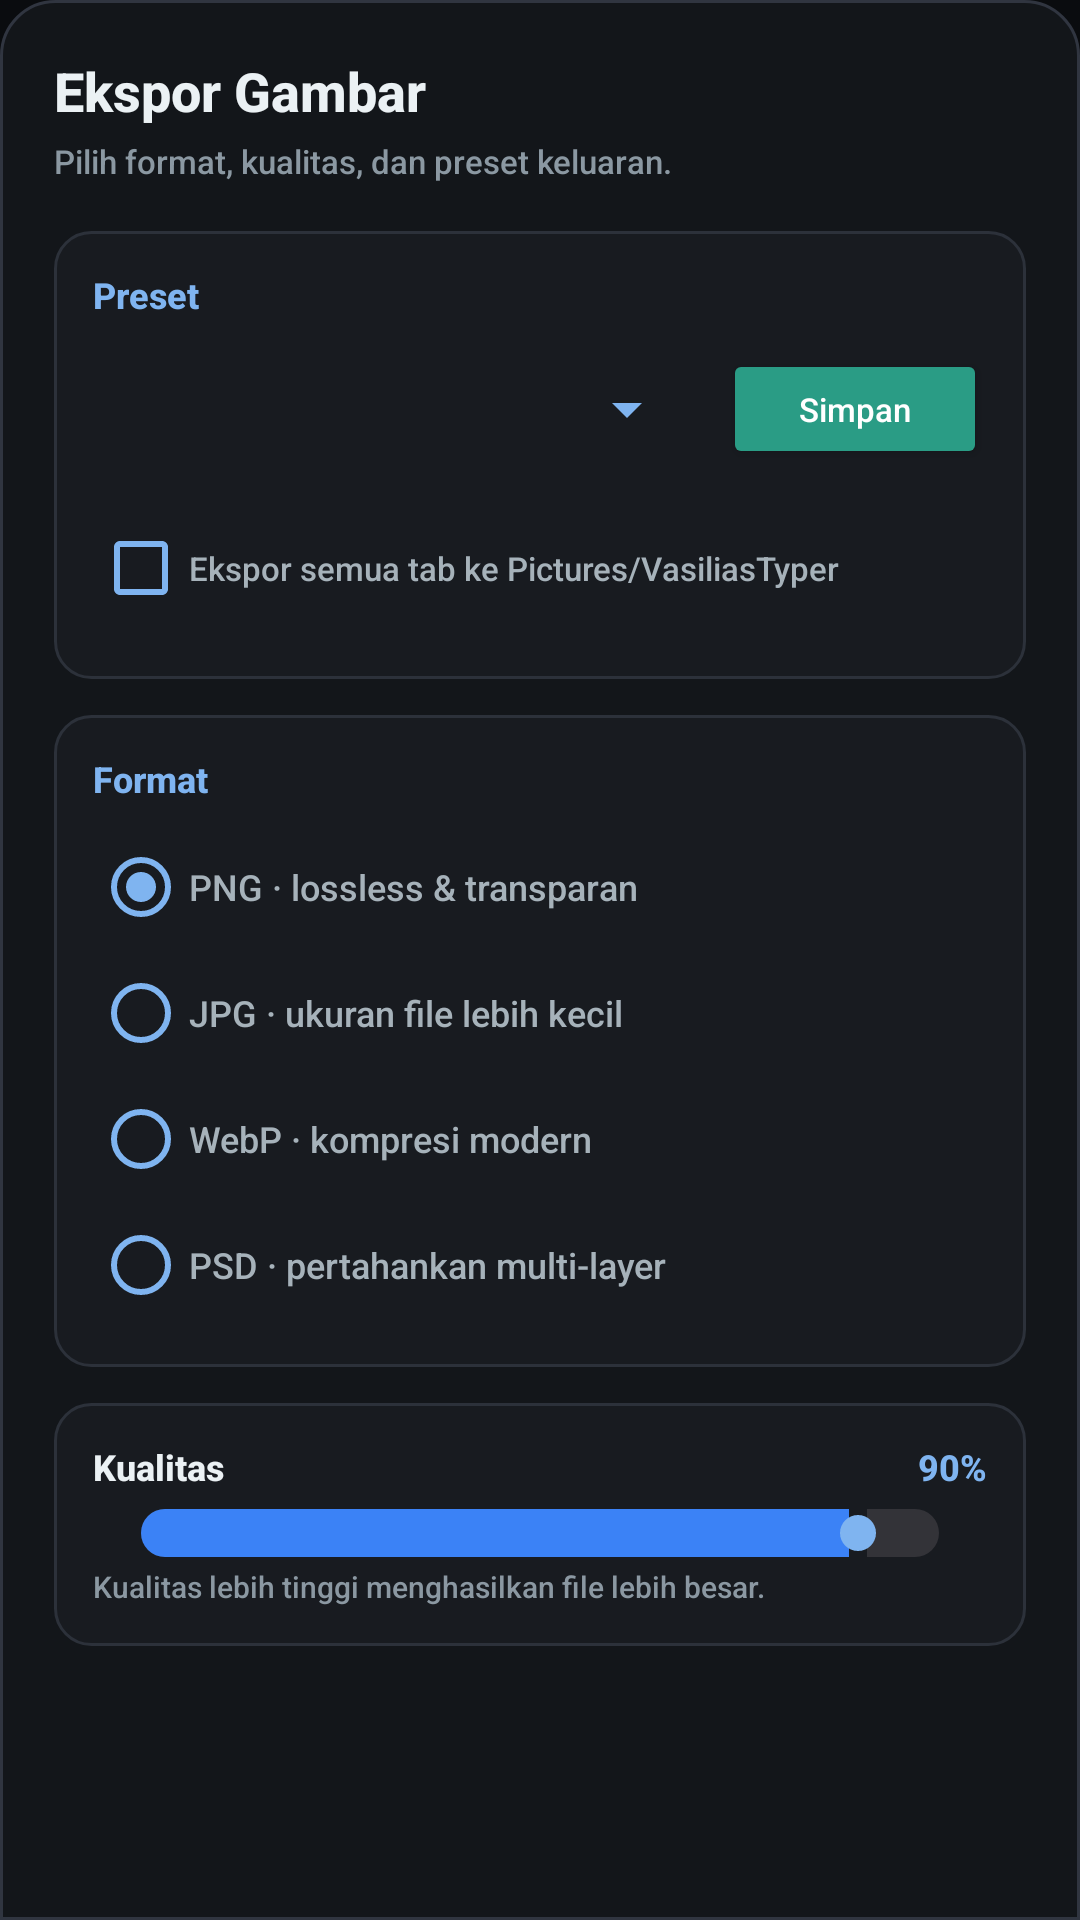

Android layout source for this screen:
<!-- AndroidManifest.xml: application theme Theme.VasiliasTyper -->
<!-- res/layout/dialog_export.xml -->
<?xml version="1.0" encoding="utf-8"?>
<ScrollView xmlns:android="http://schemas.android.com/apk/res/android"
    android:layout_width="match_parent"
    android:layout_height="wrap_content"
    android:background="@drawable/system_panel_bg"
    android:fillViewport="true">

    <LinearLayout
        android:layout_width="match_parent"
        android:layout_height="wrap_content"
        android:orientation="vertical"
        android:padding="18dp">

        <TextView
            android:layout_width="match_parent"
            android:layout_height="wrap_content"
            android:text="Ekspor Gambar"
            android:textColor="@color/ps_text_bright"
            android:textSize="18sp"
            android:textStyle="bold" />

        <TextView
            android:layout_width="match_parent"
            android:layout_height="wrap_content"
            android:layout_marginTop="4dp"
            android:text="Pilih format, kualitas, dan preset keluaran."
            android:textColor="@color/ink_muted"
            android:textSize="11sp" />

        <LinearLayout
            android:layout_width="match_parent"
            android:layout_height="wrap_content"
            android:layout_marginTop="16dp"
            android:background="@drawable/dialog_section_bg"
            android:orientation="vertical"
            android:padding="13dp">

            <TextView
                android:layout_width="match_parent"
                android:layout_height="wrap_content"
                android:text="Preset"
                android:textColor="@color/vt_secondary"
                android:textSize="12sp"
                android:textStyle="bold" />

            <LinearLayout
                android:layout_width="match_parent"
                android:layout_height="wrap_content"
                android:layout_marginTop="8dp"
                android:orientation="horizontal"
                android:gravity="center_vertical">

                <Spinner
                    android:id="@+id/spinnerExportPreset"
                    android:layout_width="0dp"
                    android:layout_height="44dp"
                    android:layout_weight="1"
                    android:backgroundTint="@color/vt_secondary"
                    android:popupBackground="@color/ps_panel" />

                <Button
                    android:id="@+id/btnSaveExportPreset"
                    android:layout_width="wrap_content"
                    android:layout_height="40dp"
                    android:layout_marginStart="8dp"
                    android:backgroundTint="@color/vt_primary_dark"
                    android:text="Simpan"
                    android:textAllCaps="false"
                    android:textColor="@color/white"
                    android:textSize="11sp" />
            </LinearLayout>

            <CheckBox
                android:id="@+id/cbExportAllTabs"
                android:layout_width="match_parent"
                android:layout_height="wrap_content"
                android:layout_marginTop="7dp"
                android:buttonTint="@color/vt_secondary"
                android:text="Ekspor semua tab ke Pictures/VasiliasTyper"
                android:textColor="@color/ps_text"
                android:textSize="11sp" />
        </LinearLayout>

        <LinearLayout
            android:layout_width="match_parent"
            android:layout_height="wrap_content"
            android:layout_marginTop="12dp"
            android:background="@drawable/dialog_section_bg"
            android:orientation="vertical"
            android:padding="13dp">

            <TextView
                android:layout_width="match_parent"
                android:layout_height="wrap_content"
                android:text="Format"
                android:textColor="@color/vt_secondary"
                android:textSize="12sp"
                android:textStyle="bold" />

            <RadioGroup
                android:id="@+id/rgExportFormat"
                android:layout_width="match_parent"
                android:layout_height="wrap_content"
                android:layout_marginTop="7dp"
                android:orientation="vertical">

                <RadioButton
                    android:id="@+id/rbExportPng"
                    android:layout_width="match_parent"
                    android:layout_height="42dp"
                    android:buttonTint="@color/vt_secondary"
                    android:checked="true"
                    android:text="PNG · lossless &amp; transparan"
                    android:textColor="@color/ps_text"
                    android:textSize="12sp" />

                <RadioButton
                    android:id="@+id/rbExportJpg"
                    android:layout_width="match_parent"
                    android:layout_height="42dp"
                    android:buttonTint="@color/vt_secondary"
                    android:text="JPG · ukuran file lebih kecil"
                    android:textColor="@color/ps_text"
                    android:textSize="12sp" />

                <RadioButton
                    android:id="@+id/rbExportWebp"
                    android:layout_width="match_parent"
                    android:layout_height="42dp"
                    android:buttonTint="@color/vt_secondary"
                    android:text="WebP · kompresi modern"
                    android:textColor="@color/ps_text"
                    android:textSize="12sp" />

                <RadioButton
                    android:id="@+id/rbExportPsd"
                    android:layout_width="match_parent"
                    android:layout_height="42dp"
                    android:buttonTint="@color/vt_secondary"
                    android:text="PSD · pertahankan multi-layer"
                    android:textColor="@color/ps_text"
                    android:textSize="12sp" />
            </RadioGroup>
        </LinearLayout>

        <LinearLayout
            android:id="@+id/qualityRow"
            android:layout_width="match_parent"
            android:layout_height="wrap_content"
            android:layout_marginTop="12dp"
            android:background="@drawable/dialog_section_bg"
            android:orientation="vertical"
            android:padding="13dp">

            <LinearLayout
                android:layout_width="match_parent"
                android:layout_height="wrap_content"
                android:orientation="horizontal"
                android:gravity="center_vertical">

                <TextView
                    android:layout_width="0dp"
                    android:layout_height="wrap_content"
                    android:layout_weight="1"
                    android:text="Kualitas"
                    android:textColor="@color/ps_text_bright"
                    android:textSize="12sp"
                    android:textStyle="bold" />

                <TextView
                    android:id="@+id/tvExportQuality"
                    android:layout_width="wrap_content"
                    android:layout_height="wrap_content"
                    android:text="90%"
                    android:textColor="@color/vt_secondary"
                    android:textSize="12sp"
                    android:textStyle="bold" />
            </LinearLayout>

            <SeekBar
                android:id="@+id/seekExportQuality"
                android:layout_width="match_parent"
                android:layout_height="wrap_content"
                android:layout_marginTop="5dp"
                android:max="99"
                android:progress="89"
                android:progressDrawable="@drawable/slider_bg" />

            <TextView
                android:id="@+id/tvExportQualityHint"
                android:layout_width="match_parent"
                android:layout_height="wrap_content"
                android:layout_marginTop="2dp"
                android:text="Kualitas lebih tinggi menghasilkan file lebih besar."
                android:textColor="@color/ink_muted"
                android:textSize="10sp" />
        </LinearLayout>
    </LinearLayout>
</ScrollView>
<!-- resources referenced by this layout -->
<resources>
  <color name="ink_muted">#8B98A2</color>
  <color name="ps_panel">#13171C</color>
  <color name="ps_text">#A6B2BA</color>
  <color name="ps_text_bright">#EBF1F4</color>
  <color name="vt_primary_dark">#2A9C85</color>
  <color name="vt_secondary">#7FB4F0</color>
  <color name="white">#FFFFFF</color>
  <!-- drawable dialog_section_bg (drawable) -->
  <?xml version="1.0" encoding="utf-8"?>
  <shape xmlns:android="http://schemas.android.com/apk/res/android" android:shape="rectangle">
      <solid android:color="#181B20" />
      <stroke android:width="1dp" android:color="#2C313A" />
      <corners android:radius="12dp" />
  </shape>
  <!-- drawable slider_bg (drawable) -->
  <?xml version="1.0" encoding="utf-8"?>
  <layer-list xmlns:android="http://schemas.android.com/apk/res/android">
      <item android:id="@android:id/background">
          <shape>
              <solid android:color="#333338" />
              <corners android:radius="999dp" />
              <size android:height="4dp" />
          </shape>
      </item>
      <item android:id="@android:id/progress">
          <clip>
              <shape>
                  <solid android:color="#3B82F6" />
                  <corners android:radius="999dp" />
                  <size android:height="4dp" />
              </shape>
          </clip>
      </item>
  </layer-list>
  <!-- drawable system_panel_bg (drawable) -->
  <?xml version="1.0" encoding="utf-8"?>
  <shape xmlns:android="http://schemas.android.com/apk/res/android" android:shape="rectangle">
      <solid android:color="#13161A" />
      <corners android:topLeftRadius="18dp" android:topRightRadius="18dp" />
      <stroke android:width="1dp" android:color="#303540" />
  </shape>
  <style name="Theme.VasiliasTyper" parent="Theme.MaterialComponents.DayNight.NoActionBar">
          <item name="colorPrimary">@color/vt_primary</item>
          <item name="colorPrimaryVariant">@color/vt_primary_dark</item>
          <item name="colorSecondary">@color/vt_secondary</item>
          <item name="colorOnPrimary">@color/white</item>
          <item name="colorSurface">@color/ink_surface</item>
          <item name="colorOnSurface">@color/ps_text</item>
          <item name="colorOnBackground">@color/ps_text_bright</item>
          <item name="android:fontFamily">sans-serif-medium</item>
          <item name="android:colorAccent">@color/ps_accent</item>
          <item name="android:windowBackground">@color/ink_navy</item>
          <item name="android:statusBarColor">@color/ink_navy</item>
          <item name="android:navigationBarColor">@color/ink_navy</item>
          <item name="android:windowLightStatusBar">false</item>
          <item name="android:windowActionModeOverlay">true</item>
          <item name="materialAlertDialogTheme">@style/InkAlertDialog</item>
      </style>
  <color name="vt_primary">#4FD6B8</color>
  <color name="ink_surface">#13171C</color>
  <color name="ps_accent">#4FD6B8</color>
  <color name="ink_navy">#0A0C0F</color>
  <style name="InkAlertDialog" parent="ThemeOverlay.MaterialComponents.MaterialAlertDialog">
          <item name="colorPrimary">@color/vt_primary</item>
          <item name="colorSurface">@color/ink_surface</item>
          <item name="android:textColorPrimary">@color/ps_text_bright</item>
          <item name="android:textColorSecondary">@color/ps_text</item>
          <item name="shapeAppearanceMediumComponent">@style/InkDialogShape</item>
      </style>
  <style name="InkDialogShape" parent="ShapeAppearance.MaterialComponents.MediumComponent">
          <item name="cornerFamily">rounded</item>
          <item name="cornerSize">16dp</item>
      </style>
</resources>
